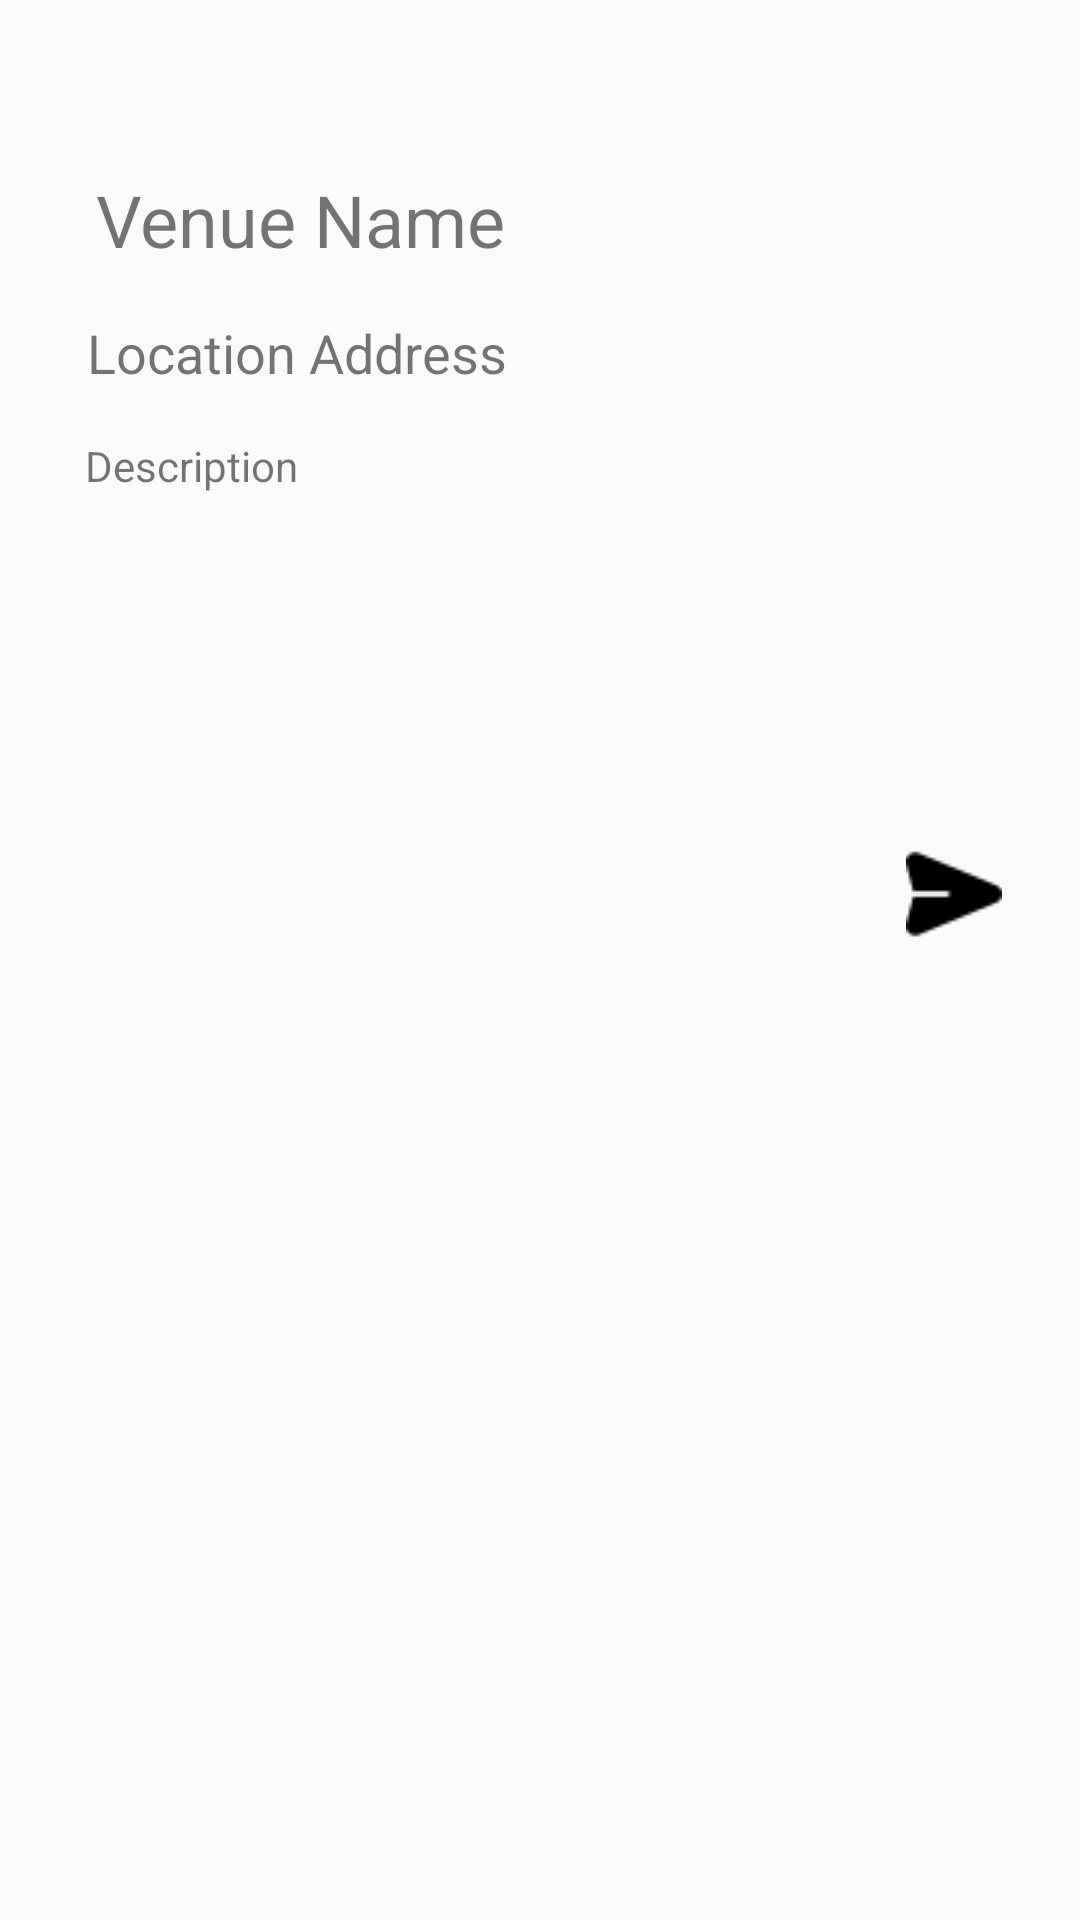

This screen was rendered from an Android layout file. Write that file and the resources it references.
<!-- AndroidManifest.xml: application theme AppTheme -->
<!-- res/layout/venue_list.xml -->
<?xml version="1.0" encoding="utf-8"?>
<androidx.constraintlayout.widget.ConstraintLayout xmlns:android="http://schemas.android.com/apk/res/android"
    xmlns:app="http://schemas.android.com/apk/res-auto"
    xmlns:tools="http://schemas.android.com/tools"
    android:layout_width="match_parent"
    android:layout_height="145dp">

    <TextView
        android:id="@+id/lblVenueName"
        android:layout_width="wrap_content"
        android:layout_height="wrap_content"
        android:layout_marginStart="32dp"
        android:text="Venue Name"
        android:textSize="24sp"
        app:layout_constraintBottom_toBottomOf="parent"
        app:layout_constraintEnd_toEndOf="parent"
        app:layout_constraintHorizontal_bias="0.0"
        app:layout_constraintStart_toStartOf="parent"
        app:layout_constraintTop_toTopOf="parent"
        app:layout_constraintVertical_bias="0.094" />

    <TextView
        android:id="@+id/lblAddress"
        android:layout_width="wrap_content"
        android:layout_height="wrap_content"
        android:layout_marginStart="32dp"
        android:layout_marginTop="16dp"
        android:layout_marginEnd="249dp"
        android:text="Location Address"
        android:textSize="18sp"
        app:layout_constraintBottom_toBottomOf="parent"
        app:layout_constraintEnd_toEndOf="parent"
        app:layout_constraintHorizontal_bias="0.054"
        app:layout_constraintStart_toStartOf="parent"
        app:layout_constraintTop_toBottomOf="@+id/lblVenueName"
        app:layout_constraintVertical_bias="0.0" />

    <TextView
        android:id="@+id/lblDesc"
        android:layout_width="229dp"
        android:layout_height="46dp"
        android:layout_marginStart="32dp"
        android:layout_marginTop="16dp"
        android:layout_marginEnd="131dp"
        android:text="Description"
        app:layout_constraintBottom_toBottomOf="parent"
        app:layout_constraintEnd_toEndOf="parent"
        app:layout_constraintHorizontal_bias="0.115"
        app:layout_constraintStart_toStartOf="parent"
        app:layout_constraintTop_toBottomOf="@+id/lblAddress"
        app:layout_constraintVertical_bias="0.0" />

    <ImageView
        android:id="@+id/imageView2"
        android:layout_width="wrap_content"
        android:layout_height="wrap_content"
        android:layout_marginStart="148dp"
        android:layout_marginTop="88dp"
        android:layout_marginEnd="41dp"
        app:layout_constraintBottom_toBottomOf="parent"
        app:layout_constraintEnd_toEndOf="parent"
        app:layout_constraintStart_toEndOf="@+id/lblAddress"
        app:layout_constraintTop_toTopOf="parent"
        app:layout_constraintVertical_bias="0.373"
        app:srcCompat="@drawable/send" />
</androidx.constraintlayout.widget.ConstraintLayout>
<!-- resources referenced by this layout -->
<resources>
  <!-- drawable send: png bitmap (drawable, 584 bytes) -->
  <style name="AppTheme" parent="Theme.AppCompat.Light.NoActionBar">
          
          <item name="colorPrimary">#3F51B5</item>
          <item name="colorPrimaryDark">@color/colorPrimaryDark</item>
          <item name="colorAccent">@color/colorAccent</item>
      </style>
  <!-- not gathered from this repository: default colours our renderer supplied (Android Studio template values) -->
  <color name="colorPrimaryDark">#FF3700B3</color>
  <color name="colorAccent">#FF03DAC5</color>
</resources>
